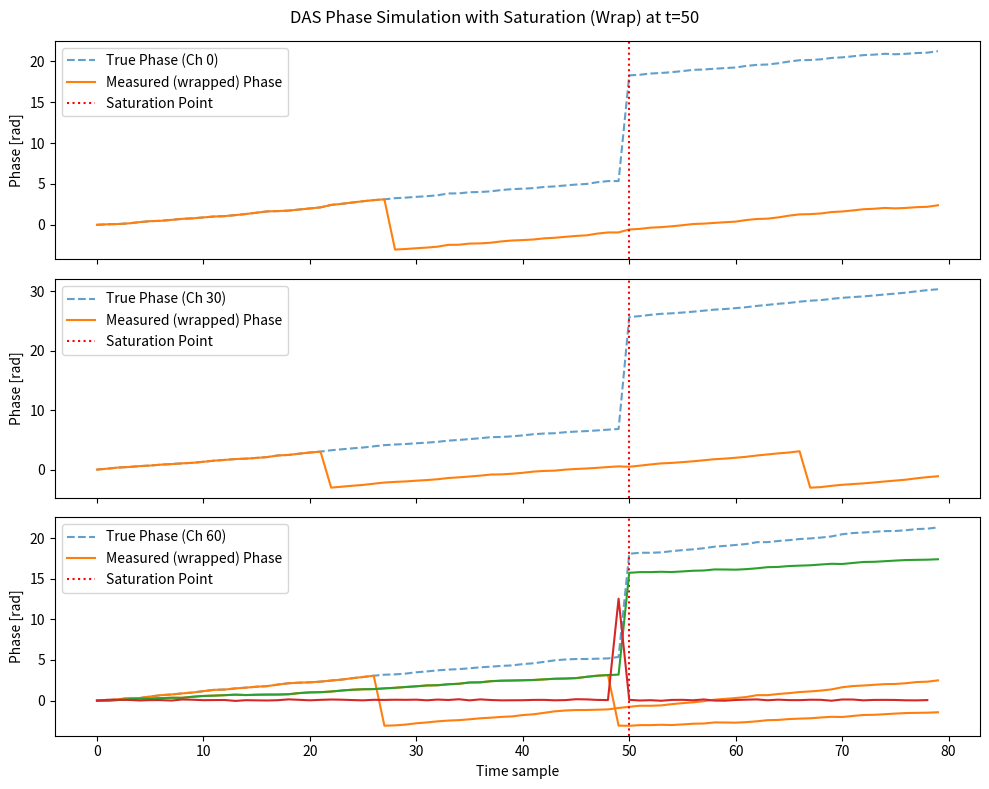

Reproduce this figure in Python.
import numpy as np
import matplotlib.pyplot as plt

# --- Configuration ---
np.random.seed(42)
n_ch = 100          # number of DAS channels
n_t = 80            # number of time samples
wrap = lambda x: ((x + np.pi) % (2 * np.pi)) - np.pi  # wrap function

# --- Simulation parameters ---
base_rate = np.random.uniform(0.05, 0.2, size=n_ch)  # phase rate before saturation
noise_level = 0.05                                   # small random noise
sat_idx = 50                                         # saturation time index
jump_cycles = np.random.choice([2, 3], size=n_ch)    # 2π or 3π multiple
jump_residual = np.random.uniform(-0.3, 0.3, size=n_ch)  # small non-integer residual

# --- Storage arrays ---
phi_true = np.zeros((n_ch, n_t))
phi_meas = np.zeros((n_ch, n_t))

# --- Generate data ---
for ch in range(n_ch):
    # true continuous phase over time
    phi_true[ch, 0] = 0
    for t in range(1, n_t):
        delta = base_rate[ch] + np.random.randn() * noise_level
        phi_true[ch, t] = phi_true[ch, t - 1] + delta

        # at saturation point, jump by several cycles of 2π
        if t == sat_idx:
            jump_val = 1 * np.pi + jump_residual[ch]
            jump_val = 2 * np.pi * jump_cycles[ch] + jump_residual[ch]

            phi_true[ch, t:] += jump_val  # add to all following samples

    # what DAS measures (wrapped phase)
    phi_meas[ch] = wrap(phi_true[ch])

# --- Plot a few example channels ---
fig, axes = plt.subplots(3, 1, figsize=(10, 8), sharex=True)
for i, ax in enumerate(axes):
    ch = i * 30  # show one every ~30 channels
    ax.plot(phi_true[ch], label=f"True Phase (Ch {ch})", linestyle='--', alpha=0.7)
    ax.plot(phi_meas[ch], label=f"Measured (wrapped) Phase", color='C1')
    ax.axvline(sat_idx, color='r', linestyle=':', label="Saturation Point")
    ax.legend(loc='upper left')
    ax.set_ylabel("Phase [rad]")

axes[-1].set_xlabel("Time sample")
plt.suptitle("DAS Phase Simulation with Saturation (Wrap) at t=50")
plt.tight_layout()
plt.show()



plt.plot(phi_meas[10])
plt.plot(phi_true[10])


plt.plot(np.diff(phi_true[10]))